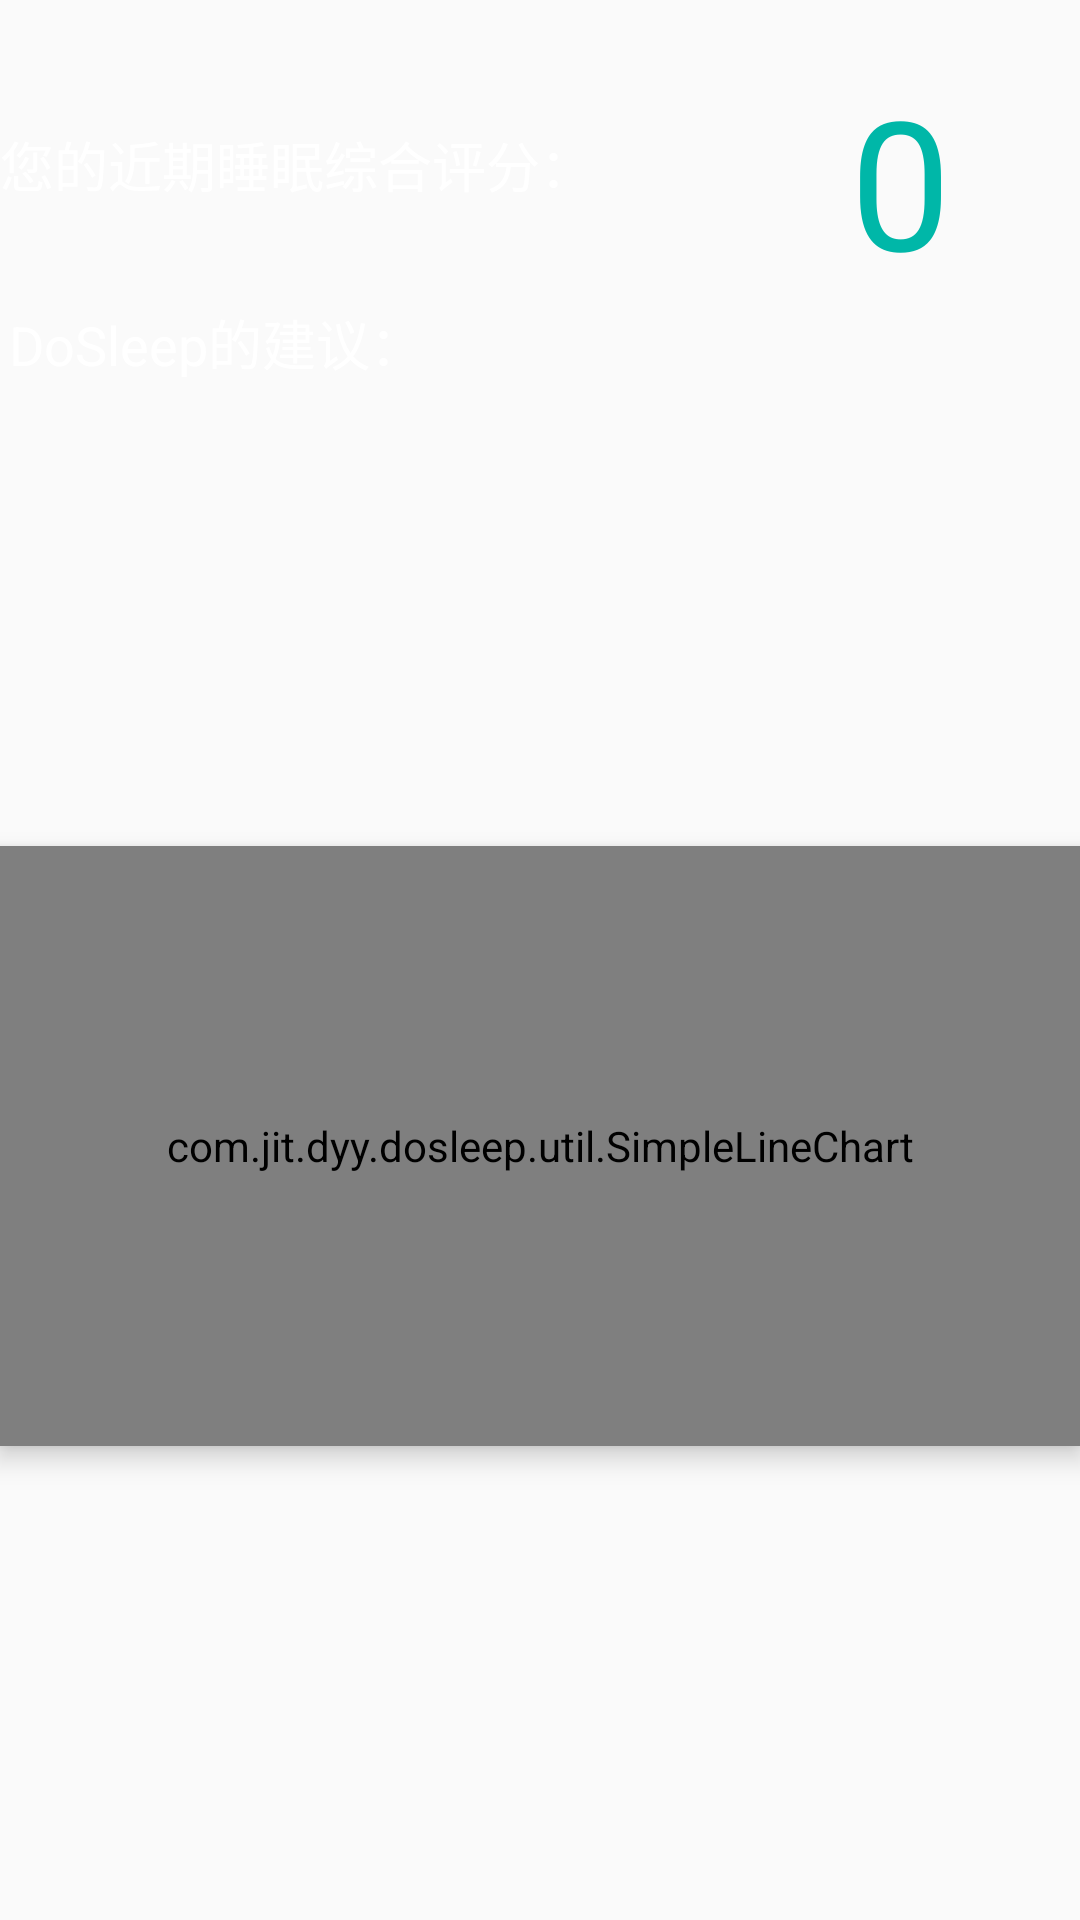

Produce the Android XML layout that renders to this screen, including the resource entries it uses.
<!-- AndroidManifest.xml: application theme AppTheme -->
<!-- res/layout/fragment_home.xml -->
<?xml version="1.0" encoding="utf-8"?>
<ScrollView xmlns:android="http://schemas.android.com/apk/res/android"
    xmlns:tools="http://schemas.android.com/tools"
    android:layout_width="match_parent"
    android:layout_height="match_parent"
    android:background="@drawable/sleeptips">
    <LinearLayout
        android:layout_width="match_parent"
        android:layout_height="wrap_content"
        android:orientation="vertical">
        <RelativeLayout
            android:layout_width="match_parent"
            android:layout_height="wrap_content">
            <TextView
                android:layout_width="120dp"
                android:layout_height="120dp"
                android:text="0"
                android:textSize="60sp"
                android:textColor="@color/cyan"
                android:gravity="center"
                android:layout_alignParentRight="true"
                android:elevation="7dp"
                android:shadowDy="1.0"
                android:id="@+id/grade"/>
            <LinearLayout
                android:id="@+id/upper"
                android:layout_width="match_parent"
                android:layout_height="212dp"
                android:layout_marginTop="30dp"
                android:orientation="vertical"
                android:background="@drawable/rect"
                android:elevation="5dp">

                <TextView
                    android:layout_width="match_parent"
                    android:layout_height="50dp"
                    android:text="您的近期睡眠综合评分："
                    android:gravity="center_vertical"
                    android:textSize="18sp"
                    android:textColor="@color/white"
                    android:id="@+id/recentGrade"/>

                <TextView
                    android:layout_marginTop="18dp"
                    android:layout_marginBottom="8dp"
                    android:padding="3dp"
                    android:layout_width="match_parent"
                    android:layout_height="match_parent"
                    android:text="DoSleep的建议："
                    android:textSize="18sp"
                    android:textColor="@color/white"
                    android:id="@+id/suggest"/>
            </LinearLayout>
        </RelativeLayout>
        <com.jit.dyy.dosleep.util.SimpleLineChart
            android:id="@+id/simpleLineChart"
            android:layout_width="match_parent"
            android:layout_height="200dp"
            android:layout_marginTop="40dp"
            android:layout_marginBottom="50dp"
            android:elevation="5dp"
            android:layout_below="@+id/grade"
            android:background="@drawable/rect"/>
    </LinearLayout>
</ScrollView>
<!-- resources referenced by this layout -->
<resources>
  <color name="cyan">#00b7a8</color>
  <color name="white">#FFFFFF</color>
  <style name="AppTheme" parent="Theme.AppCompat.Light.DarkActionBar">
          
          <item name="colorPrimary">@color/dstheme6</item>
          <item name="colorPrimaryDark">@color/dstheme2</item>
          <item name="colorAccent">@color/dsAccent</item>
          <item name="windowNoTitle">true</item>
      </style>
  <color name="dstheme6">#1d4854</color>
  <color name="dstheme2">#0b2830</color>
  <color name="dsAccent">#FFD700</color>
</resources>
